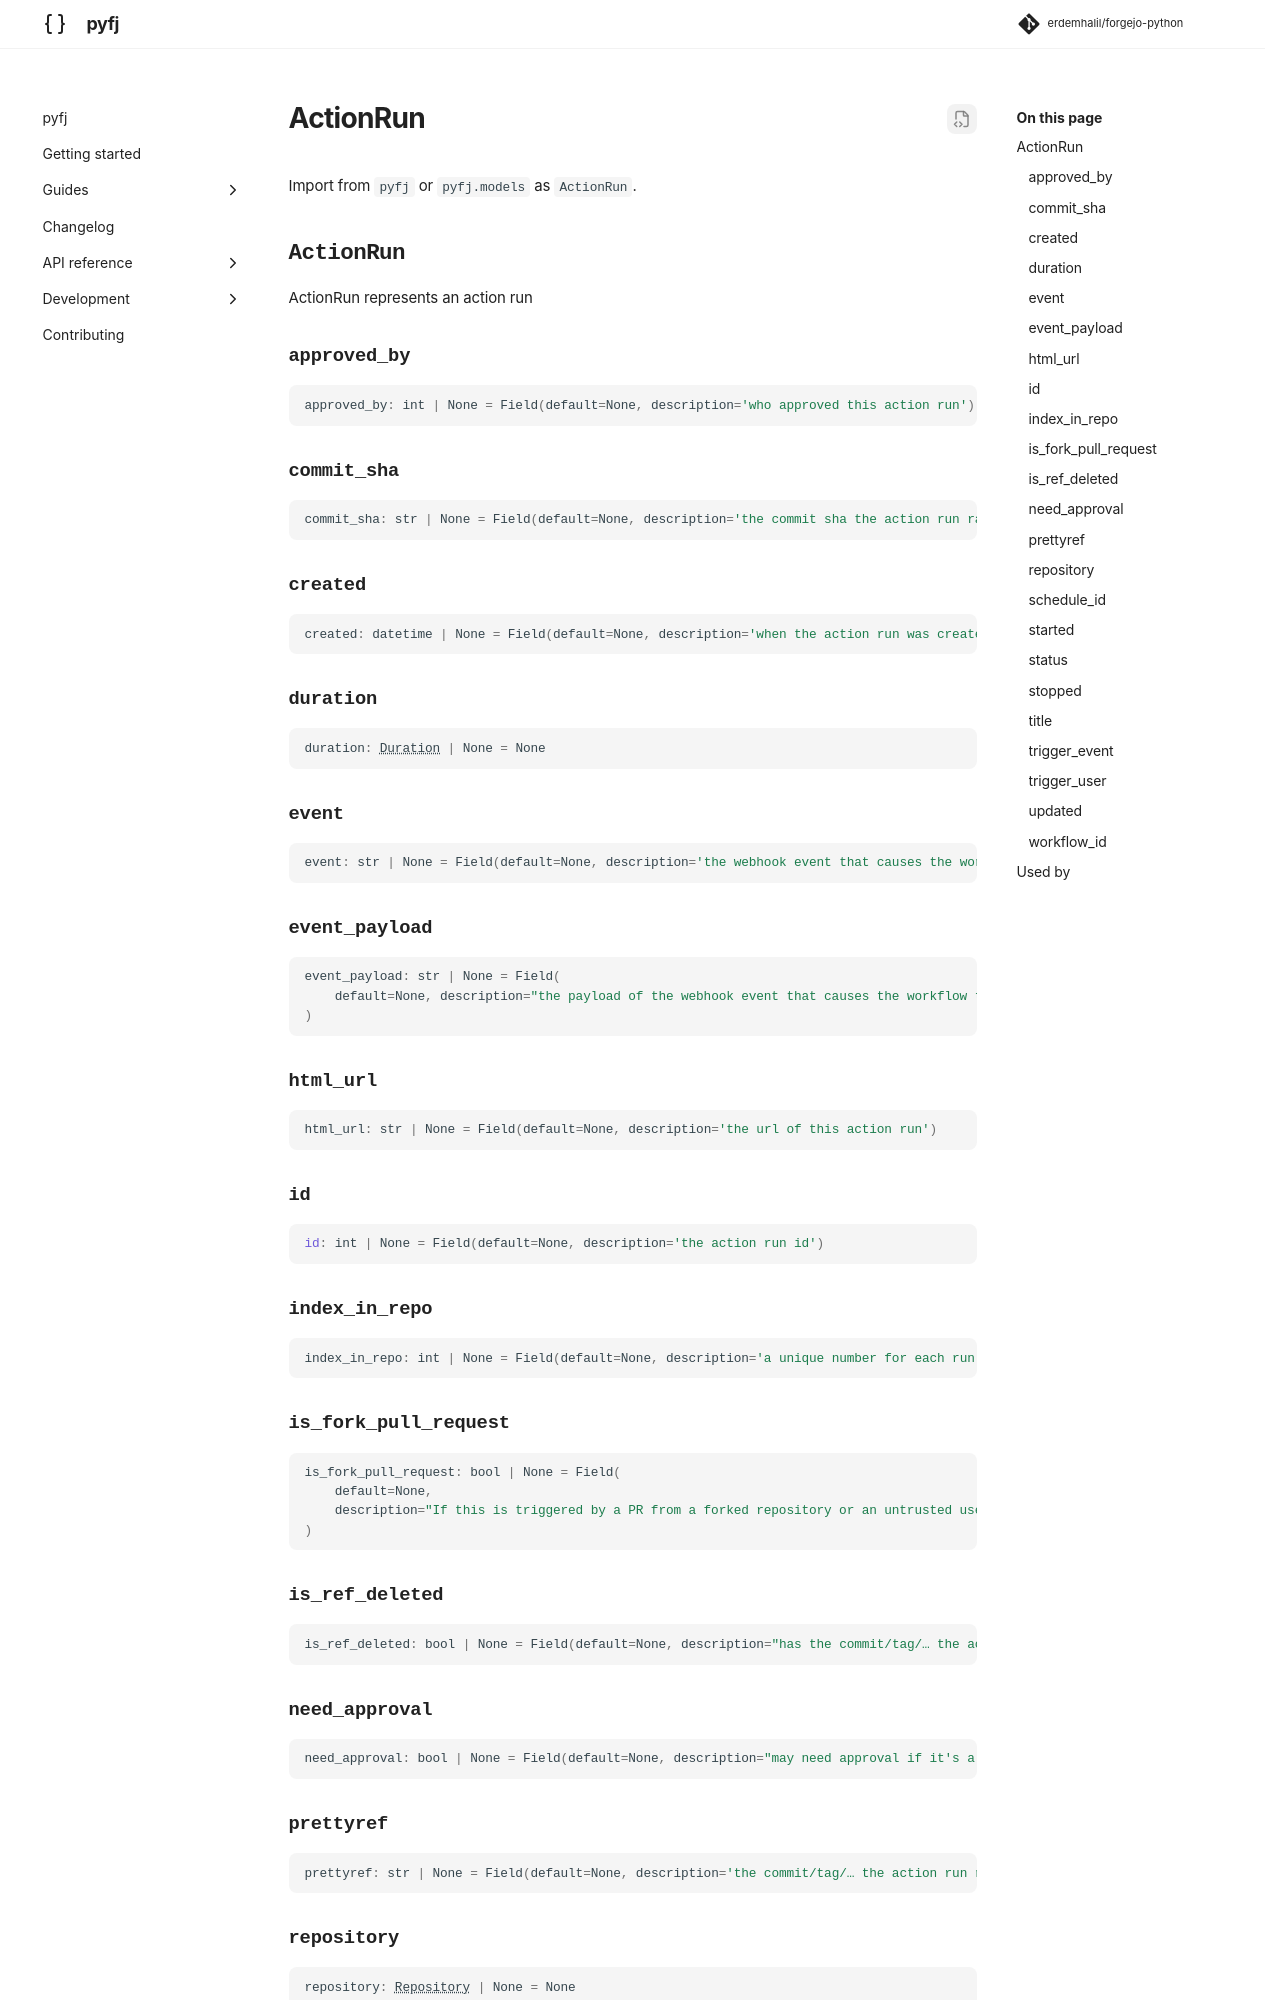

repository: erdemhalil/forgejo-python · page: 0.1/reference/models/action_run/index.html · generator: mkdocs

---
title: "ActionRun"
description: "ActionRun represents an action run"
---

# ActionRun

Import from `pyfj` or `pyfj.models` as `ActionRun`.

::: pyfj._generated.models.action_run.ActionRun

## Used by
